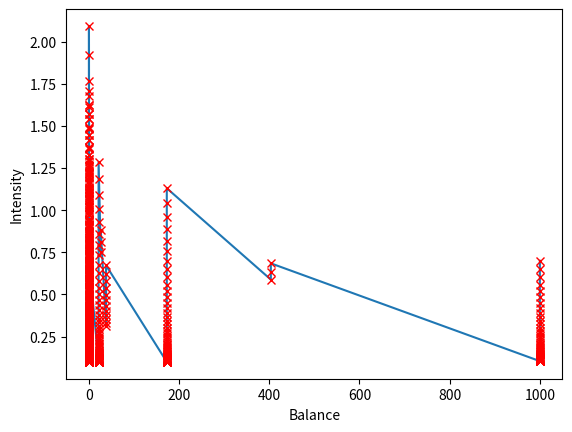
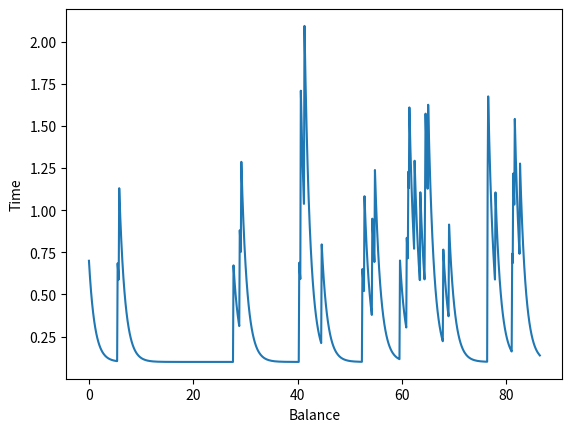
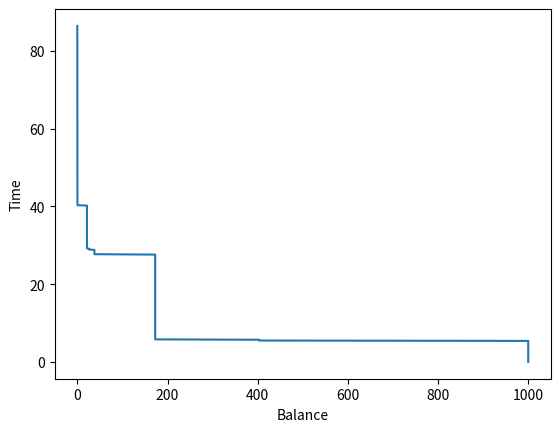
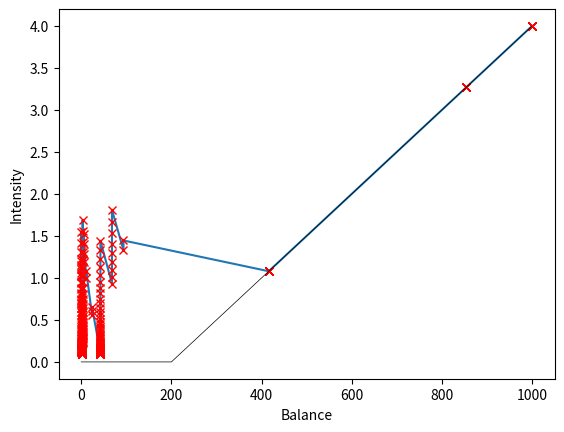
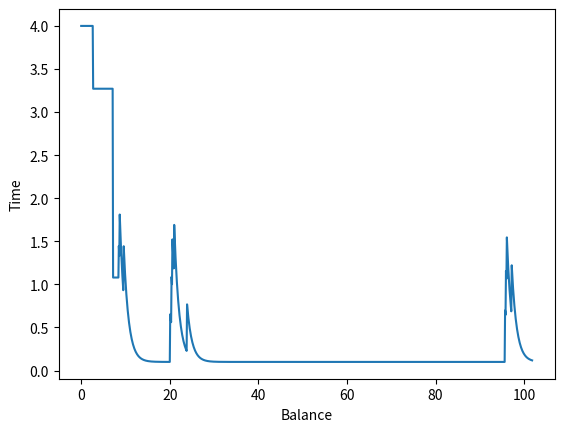
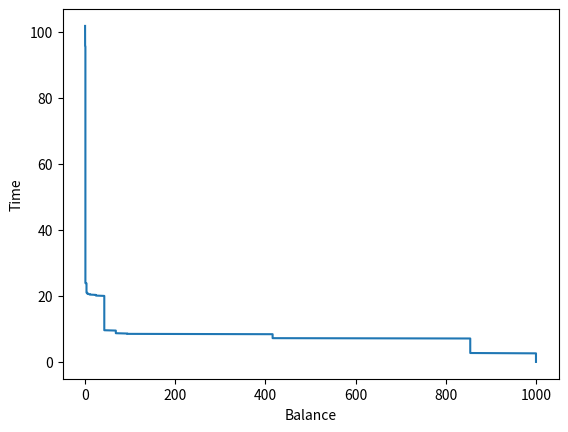

Source code (Python) for these figures, in order:
import numpy as np
import matplotlib.pyplot as plt
# [redacted]
# \lambda(t) = \lambda_/infty + (\lambda(t)-\lambda_\infty)Exp(-\kappa * t) +
# \delta_1^\top dJ^\top + actions
# Actions are given as an "arbitrary curve in (w, \lambda) space


class CHPMarked:
    def __init__(self, starting_balance, mu=None, alpha=None, beta=None, control_function=None):
        self.arrivals = np.array([])
        self.repayments = np.array([])
        self.starting_balance = starting_balance
        self.balances = np.array([self.starting_balance])
        self.mu = mu
        self.alpha = alpha
        self.beta = beta
        self.control_function = control_function
        self.params = [mu, alpha, beta]
        self.repayment_draw = np.random.rand
        self.flag_simulated = False

    def generate_path(self, horizon):
        arrivals = np.array([])
        repayments = np.array([])
        balances = np.array([self.starting_balance])
        s = 0
        n = 0
        is_collected = False

        while (s < horizon) & (is_collected == False):
            lstar = 100 #self.getlambda(s, arrivals) # maximum value of lambda
            w = -np.log(np.random.rand())/lstar
            s = s + w
            d = np.random.rand()
            potential_repayment = self.repayment_draw()
            potential_balance = balances[-1] * (1 - potential_repayment)
            if d*lstar <= self.getlambda(s, arrivals, potential_balance):
                n += 1
                arrivals = np.append(arrivals, s)
                repayments = np.append(repayments, potential_repayment)
                balances = np.append(balances, potential_balance)

                if repayments[-1] == 1:
                    is_collected = True

        if s > horizon:
            arrivals = arrivals[:-1]
            repayments = repayments[:-1]
            balances = balances[:-1]
            self.arrivals = arrivals
            self.repayments = repayments
            self.balances = balances
            self.flag_simulated = True
        return arrivals, balances

    def getlambda(self, s, arrivals, potential_balance):
        # Returns lambdas(either vector or a scalar) based on a realized process history arrivals
        # arrivals[arrivals <= s] cannot have a strict inequality because of the thinning algo
        # for straight inequalities the next candidate lstar is smaller than the actual intensity at the point!
        # calculate intensity
        #
        if self.control_function is not None:
            controlled_intensity = self.control_function(potential_balance)
            if np.isscalar(s):
                lamb = self.mu + sum(self.kernel(s - arrivals[arrivals <= s]))
                if lamb < controlled_intensity:
                    lambd = controlled_intensity
                return lamb
            else:
                controlled_intensities = self.control_function(potential_balance)
                n = len(s)
                lambdas = np.zeros(n)
                for i in range(0, n):
                    lambdas[i] = self.mu + sum(self.kernel(s[i] - arrivals[arrivals <= s[i]]))
                    if lambdas[i]< controlled_intensity[i]:
                        lambdas[i] = controlled_intensity[i]
                return lambdas
        else:
            if np.isscalar(s):
                lamb = self.mu + sum(self.kernel(s - arrivals[arrivals <= s]))
                return lamb
            else:
                n = len(s)
                lambdas = np.zeros(n)
                for i in range(0, n):
                    lambdas[i] = self.mu + sum(self.kernel(s[i] - arrivals[arrivals <= s[i]]))
                return lambdas

    def kernel(self, t):
        # Return Kernel evaluation at time t
        return np.multiply(self.alpha, np.exp(np.multiply(-self.beta, t)))

    @staticmethod
    def ismonotonic(self, arrivals):
        # Checks is arrivals is monotonically increasing
        return np.all(np.diff(arrivals) > 0)

    def plot_intensity(self, tmin=0, tmax=None, dt=0.1):
        if self.flag_simulated:
            if tmax is None:
                tmax = self.arrivals[-1] + (self.arrivals[-1] -self.arrivals[0])*0.05
            fig, ax = plt.subplots(1, 1)
            grid = np.arange(tmin, tmax, dt)
            lambdas = self.getlambda(grid, self.arrivals)
            ax.plot(grid, lambdas)
            ax.plot(self.arrivals, np.multiply(self.mu, np.ones_like(self.arrivals)), 'xr')
            ax.set_xlabel('Time')
            ax.set_ylabel('Intensity')
            fig.show()
        else:
            raise Exception('Not simulated.')

    def plot_balance(self):
        if self.flag_simulated:
            fig, ax = plt.subplots(1, 1)
            ax.step(self.balances, np.insert(self.arrivals, 0, 0))
            ax.set_xlabel('Balance')
            ax.set_ylabel('Time')
            fig.show()
            return fig
        else:
            raise Exception('Not simulated.')

    def get_balance_at_t(self,t):
        return_balances = np.empty_like(t)
        if self.flag_simulated:
            if np.isscalar(t):
                pass
            else:
                last_balance = self.starting_balance
                for i, point in enumerate(t):
                    index = len(self.arrivals[self.arrivals<point])
                    return_balances[i] = self.balances[index]
        return return_balances

    def plot_states(self, dt=0.1):
        if self.flag_simulated:
            tmax = self.arrivals[-1] + (self.arrivals[-1] - self.arrivals[0]) * 0.05
            tgrid = np.arange(0, tmax, dt)
            arrivals = np.insert(self.arrivals, 0, 0)
            watet = self.get_balance_at_t(tgrid)
            intensity = self.getlambda(tgrid, arrivals, watet)
            fig1, ax1 = plt.subplots(1, 1)
            ax1.plot(watet, intensity)
            ax1.plot(watet, intensity, 'xr')
            if self.control_function is not None:
                wgrid = np.arange(0, self.starting_balance, 1)
                ax1.plot(wgrid, self.control_function(wgrid), color='black', linewidth=0.5)
            ax1.set_xlabel('Balance')
            ax1.set_ylabel('Intensity')
            fig1.show()
            fig2, ax2 = plt.subplots(1, 1)
            ax2.plot(tgrid,intensity)
            ax2.set_xlabel('Balance')
            ax2.set_ylabel('Time')
            fig2.show()
            fig3, ax3 = plt.subplots(1, 1)
            ax3.plot(watet, tgrid)
            ax3.set_xlabel('Balance')
            ax3.set_ylabel('Time')
            fig3.show()

        else:
            raise Exception('Not simulated.')


if __name__ == '__main__':
    def control(w):
        return (0.005 * (w - 200)).clip(min=0)

    # np.random.seed()
    chp = CHPMarked(starting_balance=1000, mu=0.1, alpha=0.6, beta=0.9)
    chp_controlled = CHPMarked(starting_balance=1000, mu=0.1, alpha=0.6, beta=0.9, control_function=control)
    print(chp.generate_path(100))
    print(chp_controlled.generate_path(100))
    # chp.plot_intensity()
    # chp_controlled.plot_intensity()
    chp.plot_states()
    chp_controlled.plot_states()
